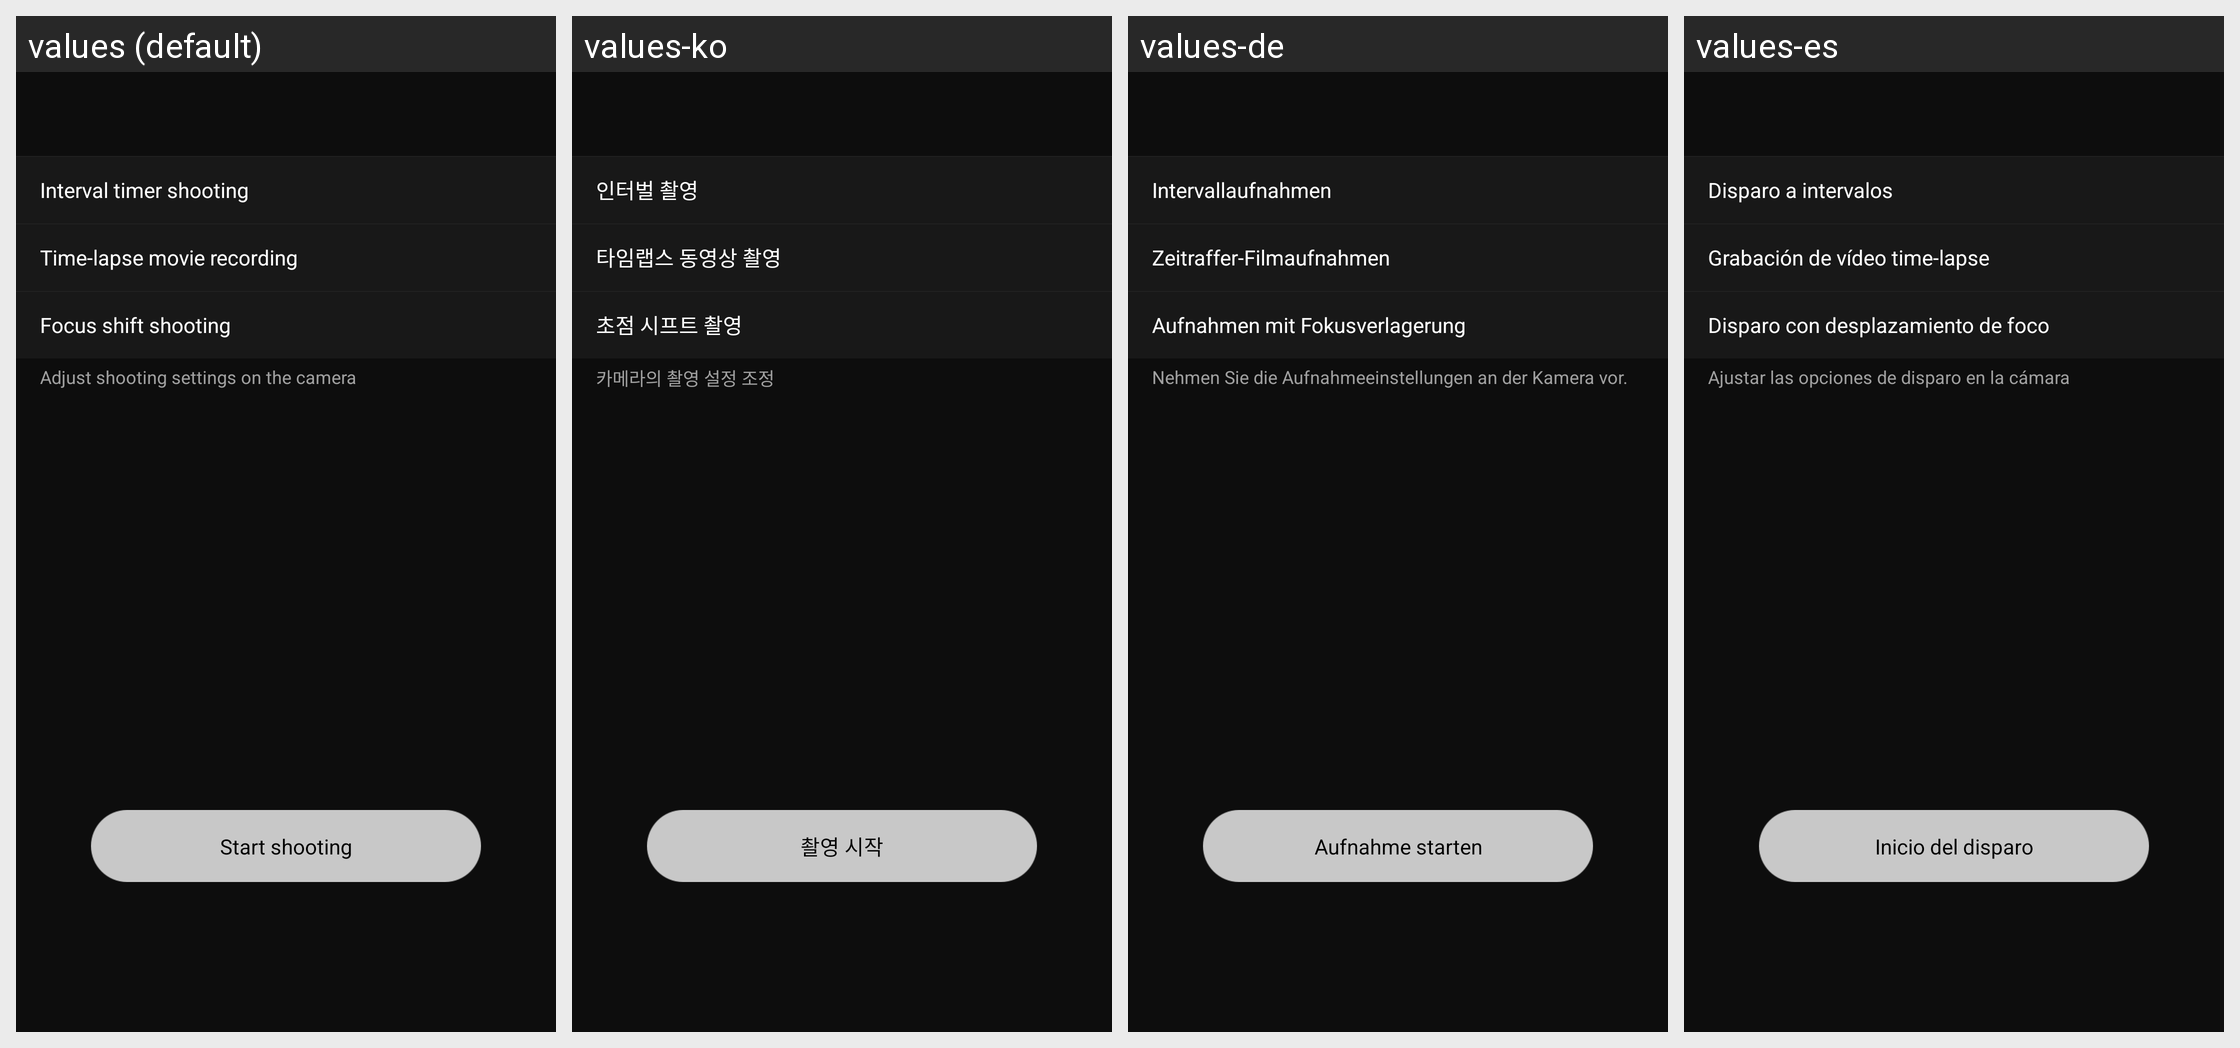

Translations of the strings shown on this Android screen, per locale in the grid:
Android screen res/layout/fragment_special_shooting_mode_select.xml rendered under 4 locales, left to right: values (default), values-ko, values-de, values-es. Device: Nexus 5 (rendered at 1080×1920; each locale shown at half size, 540×960, under a caption strip naming it); theme AppTheme.
Other locales in the repository, not shown: values-af, values-as, values-en-rGB, values-fr, values-hu, values-it, values-ja, values-nl, values-pa, values-ru, values-tr, values-zh-rCN, values-zh-rTW.
Strings drawn on this screen, with the default value and each locale's value (text and hints the layout hard-codes, and strings that could not be matched under every locale, appear in the picture but are not listed):

MID_BLE_REMOTE_INTERVAL
  values: Interval timer shooting
  values-ko: 인터벌 촬영
  values-de: Intervallaufnahmen
  values-es: Disparo a intervalos

MID_BLE_REMOTE_TIME_LAPSE
  values: Time-lapse movie recording
  values-ko: 타임랩스 동영상 촬영
  values-de: Zeitraffer-Filmaufnahmen
  values-es: Grabación de vídeo time-lapse

MID_BLE_REMOTE_FOCUS_SHIFT
  values: Focus shift shooting
  values-ko: 초점 시프트 촬영
  values-de: Aufnahmen mit Fokusverlagerung
  values-es: Disparo con desplazamiento de foco

MID_BLE_REMOTE_SPECIAL_GUIDE
  values: Adjust shooting settings on the camera
  values-ko: 카메라의 촬영 설정 조정
  values-de: Nehmen Sie die Aufnahmeeinstellungen an der Kamera vor.
  values-es: Ajustar las opciones de disparo en la cámara

MID_BLE_REMOTE_START_SHOOTING
  values: Start shooting
  values-ko: 촬영 시작
  values-de: Aufnahme starten
  values-es: Inicio del disparo
